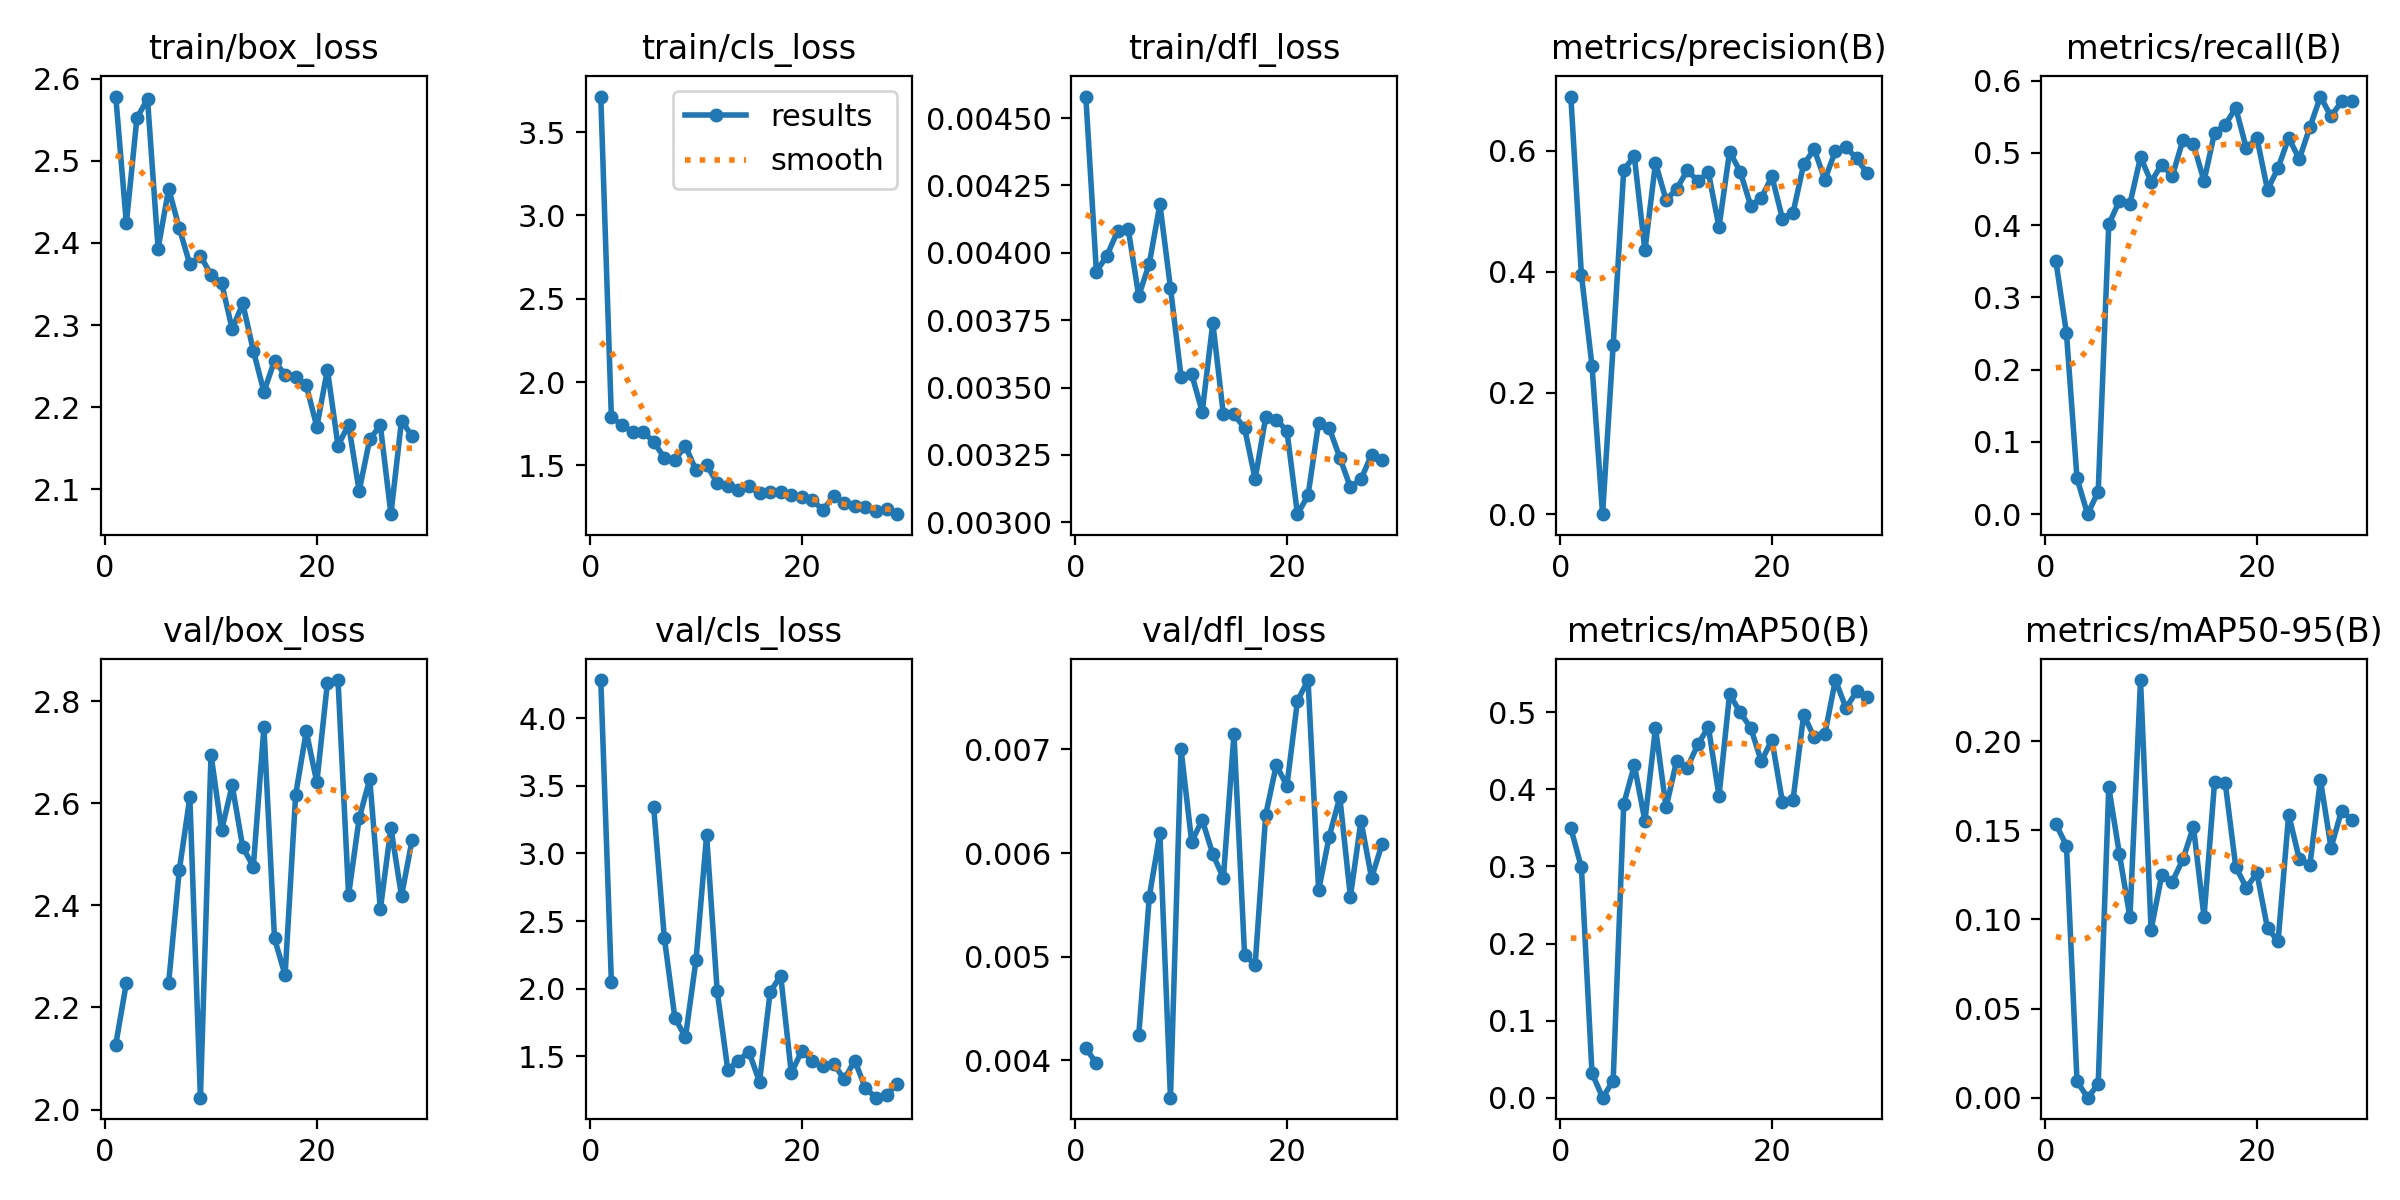

The table this chart was drawn from, first rows:
epoch, time, train/box_loss, train/cls_loss, train/dfl_loss, metrics/precision(B), metrics/recall(B), metrics/mAP50(B), metrics/mAP50-95(B), val/box_loss, val/cls_loss, val/dfl_loss, lr/pg0, lr/pg1, lr/pg2
1, 30.28, 2.578, 3.713, 0.00458, 0.6892, 0.3507, 0.3498, 0.1536, 2.127, 4.282, 0.00412, 0.0004573, 0.0004573, 0.0004573
2, 51.18, 2.424, 1.789, 0.00393, 0.3948, 0.2506, 0.2986, 0.1415, 2.248, 2.051, 0.00397, 0.0009197, 0.0009197, 0.0009197
3, 66.65, 2.552, 1.742, 0.00399, 0.2451, 0.04936, 0.03193, 0.00917, nan, nan, nan, 0.001373, 0.001373, 0.001373
4, 81.9, 2.575, 1.701, 0.00408, 0, 0, 0, 0, nan, nan, nan, 0.001387, 0.001387, 0.001387
5, 97.23, 2.393, 1.703, 0.00409, 0.2788, 0.03137, 0.02196, 0.00754, nan, nan, nan, 0.001372, 0.001372, 0.001372
6, 112.6, 2.466, 1.641, 0.00384, 0.5684, 0.401, 0.3811, 0.1741, 2.248, 3.341, 0.00424, 0.001358, 0.001358, 0.001358
7, 130.4, 2.418, 1.546, 0.00396, 0.5904, 0.4333, 0.4312, 0.1369, 2.468, 2.378, 0.00558, 0.001344, 0.001344, 0.001344
8, 145.9, 2.374, 1.534, 0.00418, 0.4353, 0.4297, 0.3591, 0.1012, 2.611, 1.785, 0.00619, 0.00133, 0.00133, 0.00133
9, 161.2, 2.384, 1.614, 0.00387, 0.5796, 0.494, 0.4797, 0.2344, 2.023, 1.641, 0.00364, 0.001316, 0.001316, 0.001316
10, 178.8, 2.361, 1.471, 0.00354, 0.5184, 0.4599, 0.3765, 0.09417, 2.695, 2.213, 0.007, 0.001302, 0.001302, 0.001302
11, 194.1, 2.351, 1.502, 0.00355, 0.5367, 0.4838, 0.4374, 0.1248, 2.547, 3.134, 0.00611, 0.001288, 0.001288, 0.001288
12, 209.6, 2.295, 1.394, 0.00341, 0.5673, 0.4675, 0.4279, 0.1211, 2.635, 1.982, 0.00632, 0.001273, 0.001273, 0.001273
13, 224.9, 2.326, 1.378, 0.00374, 0.5497, 0.5173, 0.4583, 0.1337, 2.514, 1.4, 0.00599, 0.001259, 0.001259, 0.001259
14, 240.2, 2.269, 1.354, 0.0034, 0.564, 0.5117, 0.4808, 0.152, 2.476, 1.468, 0.00576, 0.001245, 0.001245, 0.001245
15, 255.7, 2.219, 1.377, 0.0034, 0.4737, 0.461, 0.3915, 0.1015, 2.749, 1.533, 0.00715, 0.001231, 0.001231, 0.001231
16, 271.1, 2.256, 1.331, 0.00335, 0.5982, 0.5281, 0.5237, 0.1773, 2.335, 1.31, 0.00502, 0.001217, 0.001217, 0.001217
17, 286.6, 2.239, 1.342, 0.00316, 0.5655, 0.5386, 0.4999, 0.1768, 2.263, 1.974, 0.00492, 0.001203, 0.001203, 0.001203
18, 301.7, 2.236, 1.339, 0.00339, 0.509, 0.5621, 0.4798, 0.1294, 2.617, 2.097, 0.00637, 0.001189, 0.001189, 0.001189
19, 316.9, 2.227, 1.324, 0.00338, 0.5219, 0.5062, 0.4363, 0.1179, 2.741, 1.376, 0.00685, 0.001174, 0.001174, 0.001174
20, 332.5, 2.176, 1.31, 0.00334, 0.5573, 0.5204, 0.4643, 0.1259, 2.641, 1.541, 0.00665, 0.00116, 0.00116, 0.00116
21, 348, 2.246, 1.29, 0.00303, 0.4875, 0.4487, 0.383, 0.09496, 2.836, 1.465, 0.00747, 0.001146, 0.001146, 0.001146
22, 363.3, 2.153, 1.232, 0.0031, 0.4978, 0.4793, 0.3868, 0.08794, 2.841, 1.425, 0.00767, 0.001132, 0.001132, 0.001132
23, 378.5, 2.179, 1.315, 0.00337, 0.5772, 0.5207, 0.4969, 0.1588, 2.42, 1.446, 0.00564, 0.001118, 0.001118, 0.001118
24, 393.7, 2.098, 1.273, 0.00335, 0.602, 0.4914, 0.4674, 0.134, 2.57, 1.329, 0.00616, 0.001104, 0.001104, 0.001104
25, 409.2, 2.161, 1.253, 0.00324, 0.552, 0.5353, 0.4718, 0.1305, 2.647, 1.468, 0.00654, 0.001089, 0.001089, 0.001089
26, 424.7, 2.178, 1.248, 0.00313, 0.5994, 0.5778, 0.5418, 0.1783, 2.392, 1.265, 0.00558, 0.001075, 0.001075, 0.001075
27, 440.2, 2.07, 1.228, 0.00316, 0.6052, 0.5503, 0.5055, 0.1403, 2.552, 1.194, 0.00631, 0.001061, 0.001061, 0.001061
28, 455.8, 2.184, 1.236, 0.00325, 0.5874, 0.571, 0.527, 0.1611, 2.418, 1.213, 0.00576, 0.001047, 0.001047, 0.001047
29, 470.8, 2.165, 1.207, 0.00323, 0.5625, 0.5723, 0.52, 0.1556, 2.528, 1.296, 0.00609, 0.001033, 0.001033, 0.001033
